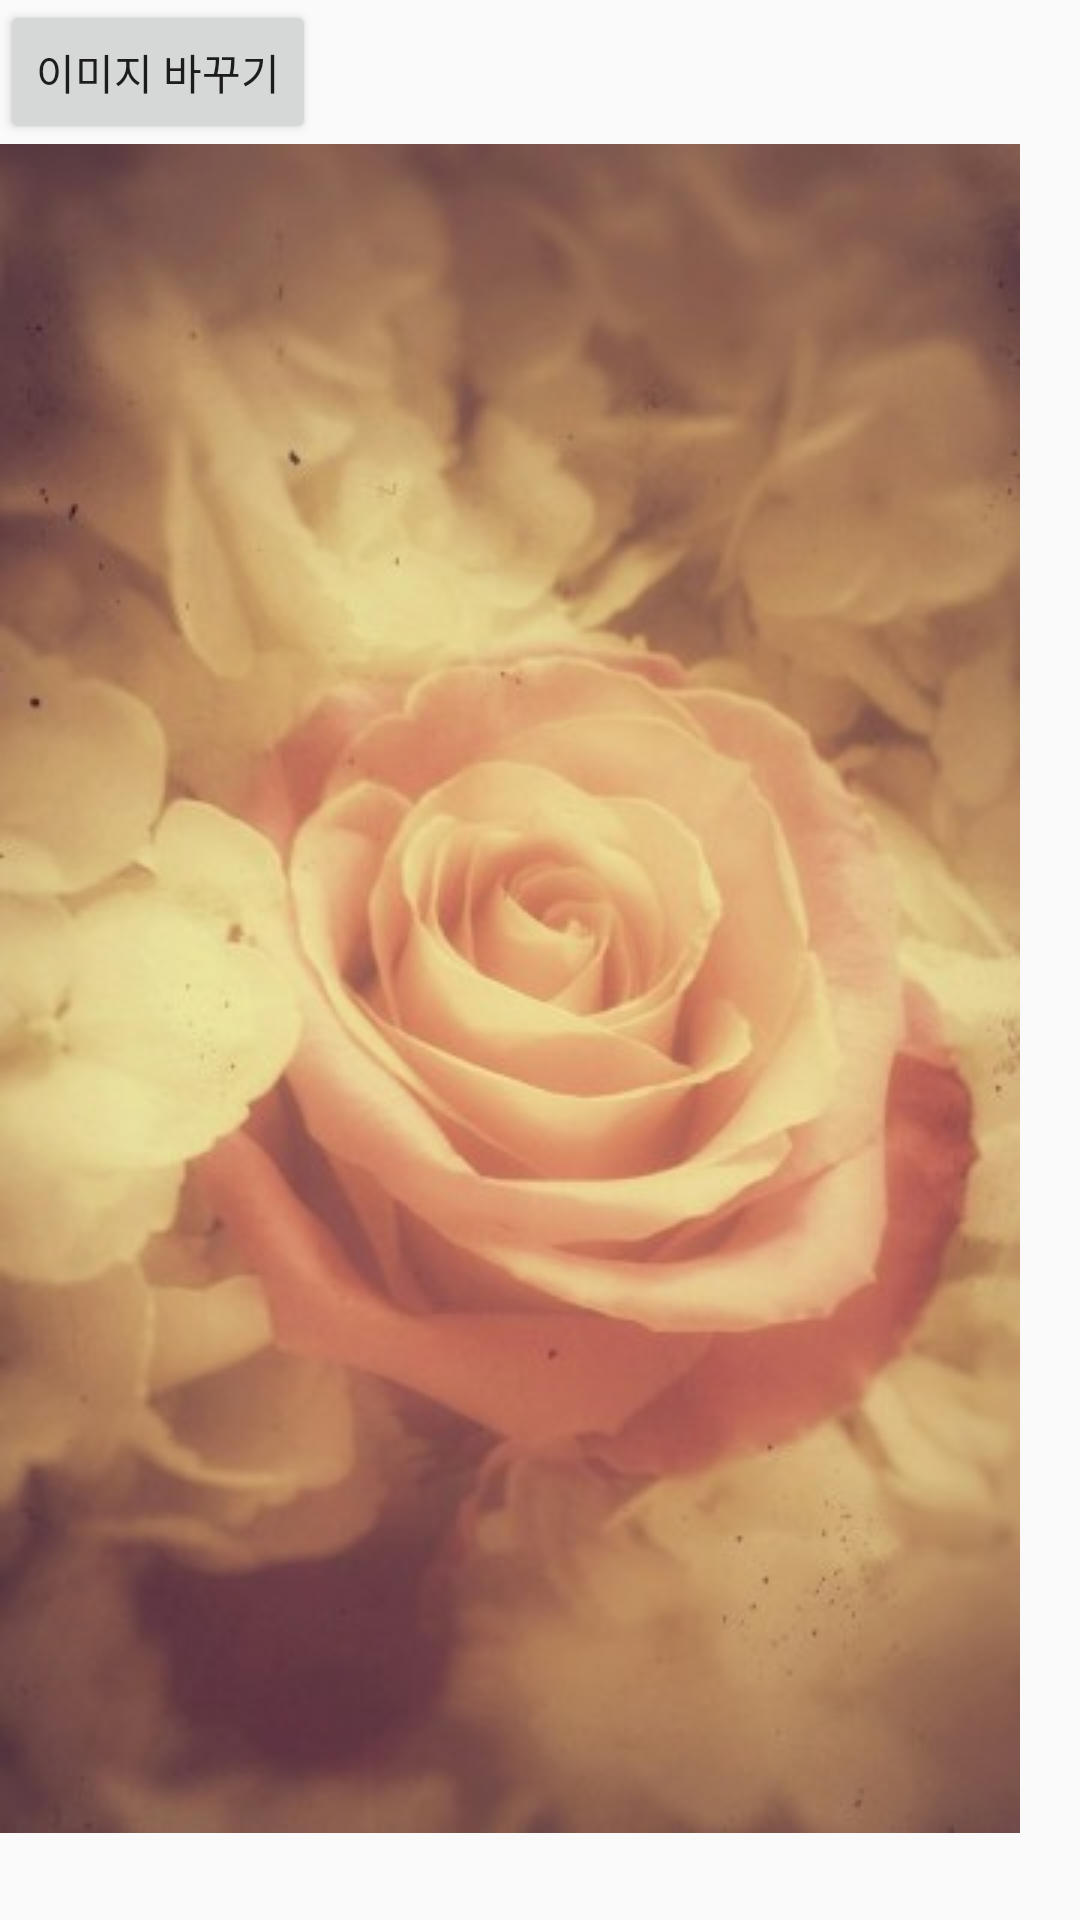

Reconstruct the res/layout file that produces this screen, plus the resources it refers to.
<!-- AndroidManifest.xml: application theme Theme.Day1 -->
<!-- res/layout/frame_layout.xml -->
<?xml version="1.0" encoding="utf-8"?>
<LinearLayout xmlns:android="http://schemas.android.com/apk/res/android"
        xmlns:app="http://schemas.android.com/apk/res-auto"
        android:layout_width="match_parent"
        android:layout_height="match_parent"
        android:orientation="vertical"
        >

    <Button
            android:id="@+id/button"
            android:layout_width="wrap_content"
            android:layout_height="wrap_content"
            android:gravity="center"
            android:text="이미지 바꾸기"
            android:onClick="onButton1Cliked"
            />

    <LinearLayout
            android:orientation="vertical"
            android:layout_width="match_parent"
            android:layout_height="match_parent"
            >

        <ImageView
                android:id="@+id/imageView"
                android:layout_width="wrap_content"
                android:layout_height="wrap_content"
                android:visibility="gone"
                app:srcCompat="@drawable/hongkong"
                />

        <ImageView
                android:id="@+id/imageView2"
                android:layout_width="wrap_content"
                android:layout_height="wrap_content"
                android:visibility="visible"
                app:srcCompat="@drawable/flower"
                />

    </LinearLayout>


</LinearLayout>
<!-- resources referenced by this layout -->
<resources>
  <!-- drawable flower: jpg bitmap (drawable, 29814 bytes) -->
  <!-- drawable hongkong: jpg bitmap (drawable, 71027 bytes) -->
  <style name="Theme.Day1" parent="Theme.AppCompat.Light.NoActionBar">
        
          <item name="colorPrimary">@color/purple_500</item>
        <item name="colorPrimaryVariant">@color/purple_700</item>
        <item name="colorOnPrimary">@color/white</item>
          
          <item name="colorSecondary">@color/teal_200</item>
        <item name="colorSecondaryVariant">@color/teal_700</item>
        <item name="colorOnSecondary">@color/black</item>
          
          <item name="android:statusBarColor" tools:targetApi="l">?attr/colorPrimaryVariant</item>
          
    </style>
  <!-- not gathered from this repository: default colours our renderer supplied (Android Studio template values) -->
  <color name="purple_500">#FF6200EE</color>
  <color name="purple_700">#FF3700B3</color>
  <color name="teal_200">#FF03DAC5</color>
  <color name="teal_700">#FF018786</color>
  <color name="black">#FF000000</color>
  <color name="white">#FFFFFFFF</color>
</resources>
